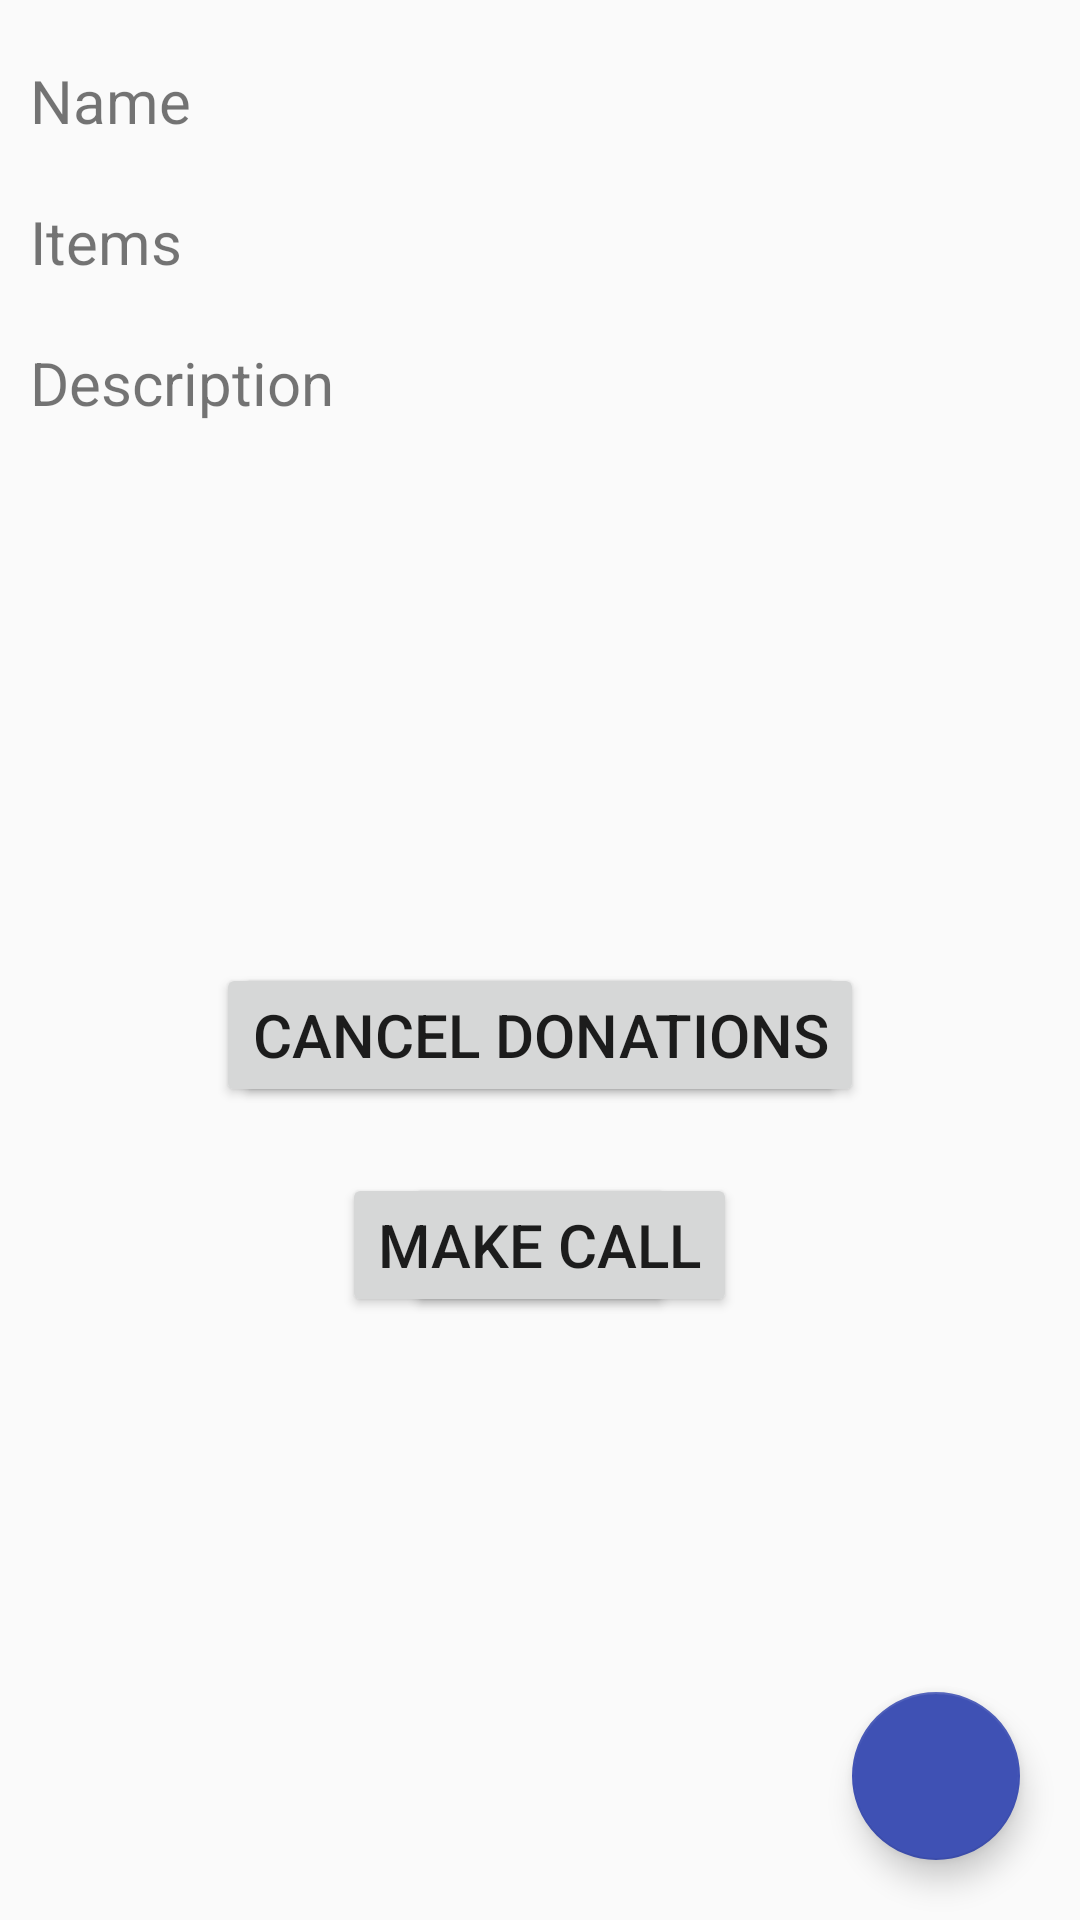

This screen was rendered from an Android layout file. Write that file and the resources it references.
<!-- AndroidManifest.xml: application theme AppTheme -->
<!-- res/layout/details.xml -->
<?xml version="1.0" encoding="utf-8"?>
<RelativeLayout xmlns:android="http://schemas.android.com/apk/res/android"
    xmlns:tools="http://schemas.android.com/tools"
    android:orientation="vertical"
    android:layout_width="match_parent"
    android:layout_height="match_parent"
    xmlns:app="http://schemas.android.com/apk/res-auto"
    android:id="@+id/DetailsLayout"
    tools:context="tech.rahulsriram.care.Details">


    <TextView
        android:layout_width="120dp"
        android:layout_height="wrap_content"
        android:text="Name"
        android:textSize="20dp"
        android:id="@+id/detailtext1"
        android:layout_gravity="center_horizontal"
        android:layout_marginTop="20dp"
        android:layout_marginLeft="10dp"/>

    <TextView
        android:layout_width="120dp"
        android:layout_height="wrap_content"
        android:text="Items"
        android:id="@+id/detailtext2"
        android:textSize="20dp"
        android:layout_gravity="center_horizontal"
        android:layout_below="@+id/detailtext1"
        android:layout_marginTop="20dp"
        android:layout_marginLeft="10dp"/>

    <TextView
        android:layout_width="120dp"
        android:layout_height="wrap_content"
        android:text="Description"
        android:textSize="20dp"
        android:id="@+id/detailtext3"
        android:layout_gravity="center_horizontal"
        android:layout_below="@+id/detailtext2"
        android:layout_marginTop="20dp"
        android:layout_marginLeft="10dp"/>

    <TextView
        android:layout_width="fill_parent"
        android:layout_height="wrap_content"
        android:text=""
        android:textSize="20dp"
        android:id="@+id/detailtext4"
        android:layout_gravity="center_horizontal"
        android:layout_toRightOf="@id/detailtext1"
        android:layout_marginTop="20dp"/>

    <TextView
        android:layout_width="fill_parent"
        android:layout_height="wrap_content"
        android:text=""
        android:textSize="20dp"
        android:id="@+id/detailtext5"
        android:layout_gravity="center_horizontal"
        android:layout_toRightOf="@id/detailtext2"
        android:layout_below="@id/detailtext4"
        android:layout_marginTop="20dp"/>

    <TextView
        android:layout_width="fill_parent"
        android:layout_height="wrap_content"
        android:text=""
        android:textSize="20dp"
        android:id="@+id/detailtext6"
        android:layout_gravity="center_horizontal"
        android:layout_toRightOf="@id/detailtext3"
        android:layout_below="@id/detailtext5"
        android:layout_marginTop="20dp"/>

    <android.support.design.widget.FloatingActionButton
        android:layout_width="wrap_content"
        android:layout_height="wrap_content"
        android:src="@drawable/ic_menu_send"
        android:id="@+id/mapbutton"
        android:tint="#ffffff"
        app:backgroundTint="#3f51b4"
        app:fabSize="normal"
        app:layout_anchorGravity="end|bottom"
        android:layout_alignParentBottom="true"
        android:layout_alignParentEnd="true"
        android:layout_marginBottom="20dp"
        android:layout_marginEnd="20dp"/>

    <Button
        android:layout_width="wrap_content"
        android:layout_height="wrap_content"
        android:text="Accept Donation"
        android:textSize="20dp"
        android:id="@+id/acceptbutton"
        android:layout_marginTop="180dp"
        android:layout_below="@+id/detailtext6"
        android:layout_centerHorizontal="true" />

    <Button
        android:text="Verify"
        android:textSize="20dp"
        android:id="@+id/verifybutton"
        android:layout_width="wrap_content"
        android:layout_height="wrap_content"
        android:layout_marginTop="250dp"
        android:layout_below="@+id/detailtext6"
        android:layout_centerHorizontal="true" />

    <Button
        android:text="Make Call"
        android:textSize="20dp"
        android:id="@+id/callbutton"
        android:layout_width="wrap_content"
        android:layout_height="wrap_content"
        android:layout_marginTop="250dp"
        android:layout_below="@+id/detailtext6"
        android:layout_centerHorizontal="true" />

    <Button
        android:text="Cancel Donations"
        android:textSize="20dp"
        android:layout_width="wrap_content"
        android:layout_height="wrap_content"
        android:layout_marginTop="180dp"
        android:layout_below="@+id/detailtext6"
        android:id="@+id/cancelbutton"
        android:layout_centerHorizontal="true"/>
</RelativeLayout>
<!-- resources referenced by this layout -->
<resources>
  <style name="AppTheme" parent="Theme.AppCompat.Light.DarkActionBar">
          
          <item name="colorPrimary">@color/colorPrimary</item>
          <item name="colorPrimaryDark">@color/colorPrimaryDark</item>
          <item name="colorAccent">@color/colorAccent</item>
      </style>
  <!-- not gathered from this repository: default colours our renderer supplied (Android Studio template values) -->
  <color name="colorPrimary">#FF6200EE</color>
  <color name="colorPrimaryDark">#FF3700B3</color>
  <color name="colorAccent">#FF03DAC5</color>
</resources>
